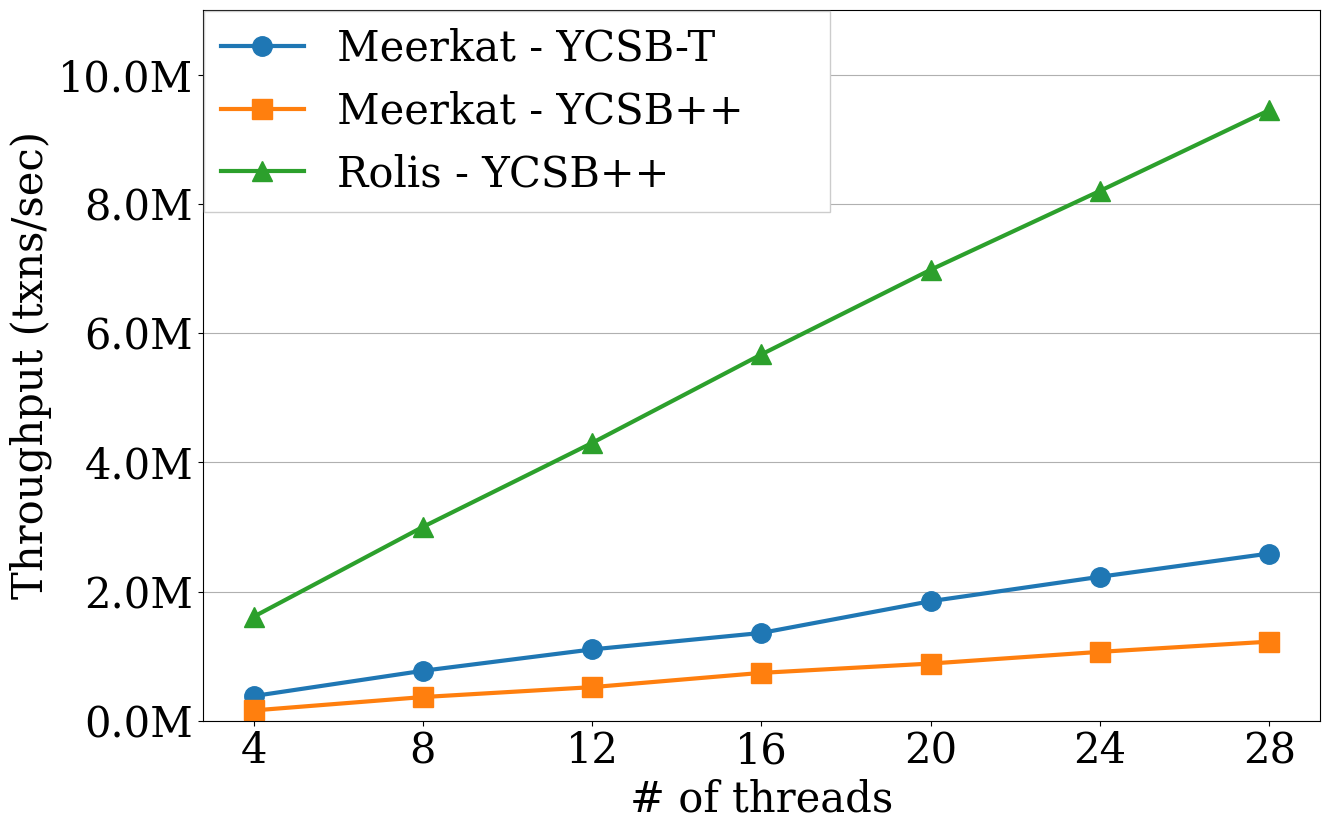

Here is the Python script that generated this plot:
import matplotlib
import matplotlib.pyplot as plt
import numpy as np
from matplotlib.ticker import FuncFormatter

def millions(x, pos):
    return '%1.1fM' % (x * 1e-6)
formatter = FuncFormatter(millions)

txt = """
4	381682	159258	1.61E+06
8	773030	366397	3.00E+06
12	1103917	519834	4.30E+06
16	1358805	740740	5.67E+06
20	1850419	884978	6.98E+06
24	2227947	1066185	8.20E+06
28	2587756	1223889	9.45E+06
"""

keys, values, values2, values3, values0, values20, values30 = [], [], [], [], [], [], []
idx = 0
for l in txt.split("\n"):
    items = l.replace("\n", "").split("\t")
    if len(items) != 4:
        continue
    values.append(float(items[1]))
    values2.append(float(items[2]))
    values3.append(float(items[3]))

keys = [4, 8, 12, 16, 20, 24, 28]

plt.rcParams["font.size"] = 30
matplotlib.rcParams['lines.markersize'] = 14
plt.rcParams["font.family"] = "serif"
matplotlib.rcParams["font.family"] = "serif"
fig, ax = plt.subplots(figsize=(14, 9))

ax.yaxis.set_major_formatter(formatter)
ax.plot(keys, values, marker="o", label='Meerkat - YCSB-T', linewidth=3)
ax.plot(keys, values2, marker="s", label='Meerkat - YCSB++', linewidth=3)
ax.plot(keys, values3, marker="^", label='Rolis - YCSB++', linewidth=3)
ax.set_ylim([0, 11 * 10 **6])

# ax.set(xlabel='# of threads',
#           ylabel='Throughput (txns/sec)',
#           title=None)
ax.set_xlabel("# of threads", fontname="serif")
ax.set_ylabel("Throughput (txns/sec)", fontname="serif")
# https://stackoverflow.com/questions/4700614/how-to-put-the-legend-out-of-the-plot/43439132#43439132
ax.legend(bbox_to_anchor=(0.001, 0.799, 0.56, 0.2), mode="expand", ncol=1, loc="upper left", borderaxespad=0, frameon=True, fancybox=False, framealpha=1)
ax.set_xticks([4, 8, 12, 16, 20, 24, 28])
ax.set_xticklabels(["4", "8", "12", "16", "20", "24", "28"])
ax.yaxis.grid()
# ax.set_title("Rolis vs Meerkat", y=-0.28, fontsize=32)
for tick in ax.get_xticklabels():
    tick.set_fontname("serif")
for tick in ax.get_yticklabels():
    tick.set_fontname("serif")
fig.tight_layout()
fig.savefig("software_comparison_hardware.eps", format='eps', dpi=1000)
plt.show()